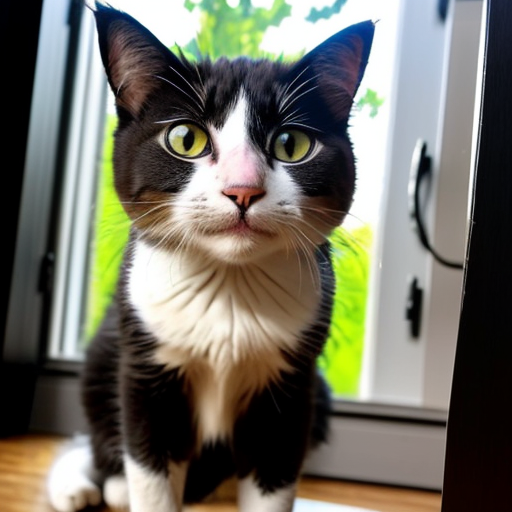
Generation parameters embedded in this image by AUTOMATIC1111 Stable Diffusion web UI or a fork of it (Forge, ...) (PNG 'parameters' text chunk):
amateur picture of a cat taken from a phone
Negative prompt: nsfw, nude, hands, phone, hand
Steps: 20, Sampler: DPM++ 2M SDE Karras, CFG scale: 7, Seed: 4221677883, Size: 512x512, Model hash: 661697d235, Model: cyberrealistic_v30, Version: v1.3.2